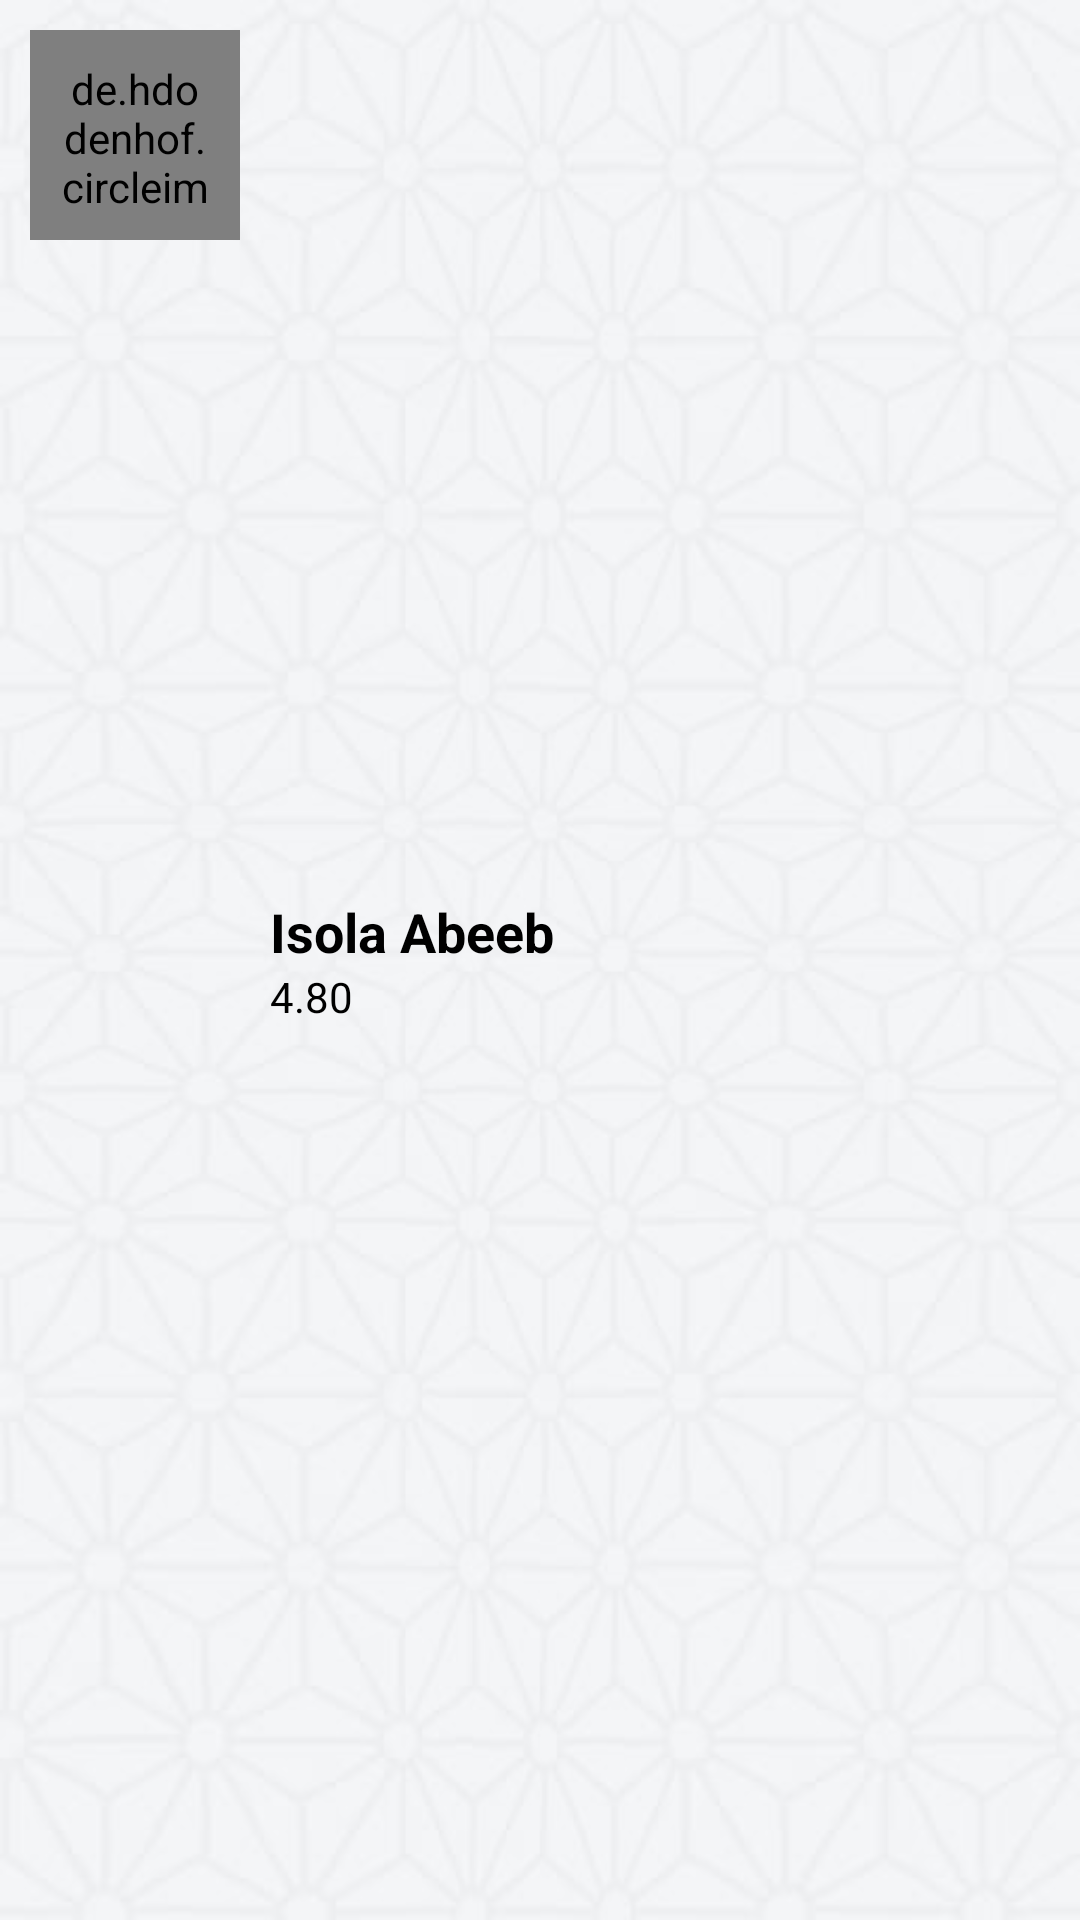

This screen was rendered from an Android layout file. Write that file and the resources it references.
<!-- AndroidManifest.xml: application theme SplashTheme -->
<!-- res/layout/nav_header_landing_page.xml -->
<?xml version="1.0" encoding="utf-8"?>
<LinearLayout xmlns:android="http://schemas.android.com/apk/res/android"
    android:layout_width="match_parent"
    android:layout_height="wrap_content"
    android:layout_marginBottom="20dp"
    android:layout_marginTop="60dp"
    android:background="?android:attr/selectableItemBackground"
    android:clickable="true"
    android:orientation="horizontal"
    android:padding="10dp"
    android:paddingBottom="15dp"
    android:paddingLeft="15dp"
    android:paddingRight="15dp"
    android:paddingTop="15dp">

    <de.hdodenhof.circleimageview.CircleImageView
        android:id="@+id/user_picture"
        android:layout_width="70dp"
        android:layout_height="70dp"
        android:padding="10dp"
        android:layout_marginRight="10dp"
        android:src="@drawable/amadi_car" />


    <LinearLayout
        android:layout_width="0dp"
        android:layout_height="wrap_content"
        android:layout_gravity="center_vertical"
        android:layout_marginRight="10dp"
        android:layout_weight="1"
        android:orientation="vertical">

        <TextView
            android:id="@+id/user_name"
            android:layout_width="wrap_content"
            android:layout_height="wrap_content"
        android:textColor="@android:color/background_dark"
            android:text="Isola Abeeb"
            android:textAppearance="?android:attr/textAppearanceMedium"
            android:textStyle="bold" />

        <LinearLayout
            android:layout_width="match_parent"
            android:layout_height="wrap_content"
            android:layout_gravity="center_vertical"
            android:layout_marginRight="10dp"
            android:orientation="horizontal">

            <TextView
                android:id="@+id/user_username"
                android:layout_width="wrap_content"
                android:layout_height="wrap_content"
                android:textColor="@android:color/background_dark"
                android:text="4.80"
                android:textAppearance="?android:attr/textAppearanceSmall" />

            
            
            
            
            

        </LinearLayout>
    </LinearLayout>


</LinearLayout>
<!-- resources referenced by this layout -->
<resources>
  <!-- drawable amadi_car: jpg bitmap (drawable-hdpi, 593702 bytes) -->
  <style name="SplashTheme" parent="Theme.AppCompat.NoActionBar">
          <item name="android:windowBackground">@drawable/background_img</item>
          <item name="android:windowNoTitle">true</item>
          <item name="windowActionBar">false</item>
          <item name="android:windowContentOverlay">@null</item>
          <item name="android:windowTranslucentStatus">true</item>
          <item name="android:windowTranslucentNavigation">true</item>
      </style>
</resources>
